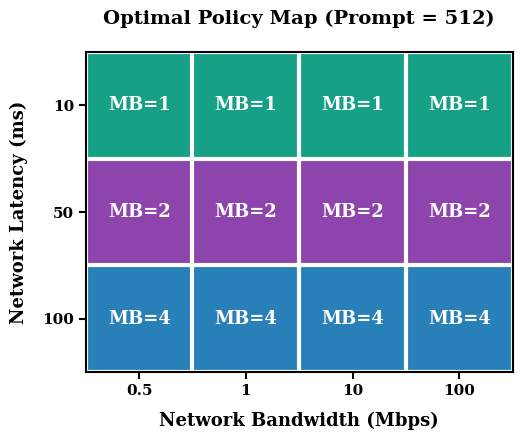

Recreate this plot in Python.
import matplotlib.pyplot as plt
import numpy as np
import matplotlib.colors as mcolors

# ==========================================
# 1. 全局学术风设置
# ==========================================
plt.rcParams['font.family'] = 'serif'
plt.rcParams['axes.linewidth'] = 1.5

# ==========================================
# 2. 数据准备
# ==========================================
bw_labels = ["0.5", "1", "10", "100"]
lat_labels = ["10", "50", "100"]

# MB values from Experiment 5 (Prompt=512)
data = np.array([
    [1, 1, 1, 1],   # lat 10
    [2, 2, 2, 2],   # lat 50
    [4, 4, 4, 4],   # lat 100
])

fig, ax = plt.subplots(figsize=(6.5, 4.5))

# ==========================================
# 3. 跨图一致的离散色彩系统 (Discrete Colormap)
# ==========================================
# 保持跨图语义一致：上图中 MB=4 是蓝色，这里必须保持蓝色！
color_1 = '#16a085'  # 翡翠绿 (代表极小的 MB=1)
color_2 = '#8e44ad'  # 深紫色 (代表中等的 MB=2)
color_4 = '#2980b9'  # 学术蓝 (锁定 MB=4，与上一张图保持绝对一致)

cmap = mcolors.ListedColormap([color_1, color_2, color_4])

# 构建严格的数值边界映射：
# [0.5, 1.5) 映射为 color_1 (对应数值 1)
# [1.5, 3.5) 映射为 color_2 (对应数值 2)
# [3.5, 5.5) 映射为 color_4 (对应数值 4)
bounds = [0.5, 1.5, 3.5, 5.5]
norm = mcolors.BoundaryNorm(bounds, cmap.N)

# 绘制 Heatmap，aspect="equal" 保证每个格子是完美的正方形
im = ax.imshow(data, cmap=cmap, norm=norm, aspect="equal")

# ==========================================
# 4. 图表修饰：刻度与标签
# ==========================================
ax.set_xticks(np.arange(len(bw_labels)))
ax.set_xticklabels(bw_labels, fontsize=11, fontweight='bold')
ax.set_yticks(np.arange(len(lat_labels)))
ax.set_yticklabels(lat_labels, fontsize=11, fontweight='bold')

ax.set_xlabel("Network Bandwidth (Mbps)", fontsize=13, fontweight='bold', labelpad=10)
ax.set_ylabel("Network Latency (ms)", fontsize=13, fontweight='bold', labelpad=10)

# ==========================================
# 5. 点睛之笔 A：添加高逼格的白色分割网格 (White Grid Lines)
# ==========================================
# 通过设置次级刻度 (minor ticks) 并在此绘制白线，切割色块
ax.set_xticks(np.arange(-.5, len(bw_labels), 1), minor=True)
ax.set_yticks(np.arange(-.5, len(lat_labels), 1), minor=True)
ax.grid(which="minor", color="white", linestyle='-', linewidth=3) # 粗白线切割
ax.tick_params(which="minor", bottom=False, left=False) # 隐藏次级刻度线本身
ax.tick_params(which="major", length=5, width=1.5) # 加粗主刻度线

# ==========================================
# 6. 点睛之笔 B：高反差文本标注
# ==========================================
for i in range(data.shape[0]):
    for j in range(data.shape[1]):
        # 在深色背景上打上纯白、加粗的大号文字，极具学术张力
        ax.text(j, i, f"MB={data[i, j]}",
                ha="center", va="center", color="white",
                fontsize=13, fontweight='bold')

# 取消右侧冗余的 Colorbar (离散块状图无需渐变色带)

ax.set_title("Optimal Policy Map (Prompt = 512)", fontsize=14, fontweight='bold', pad=20)

# ==========================================
# 7. 保存与输出
# ==========================================
plt.tight_layout()
plt.savefig("fig10b_policy_map_prompt512.pdf", bbox_inches="tight")
plt.savefig("fig10b_policy_map_prompt512.png", dpi=600, bbox_inches="tight")
plt.show()
